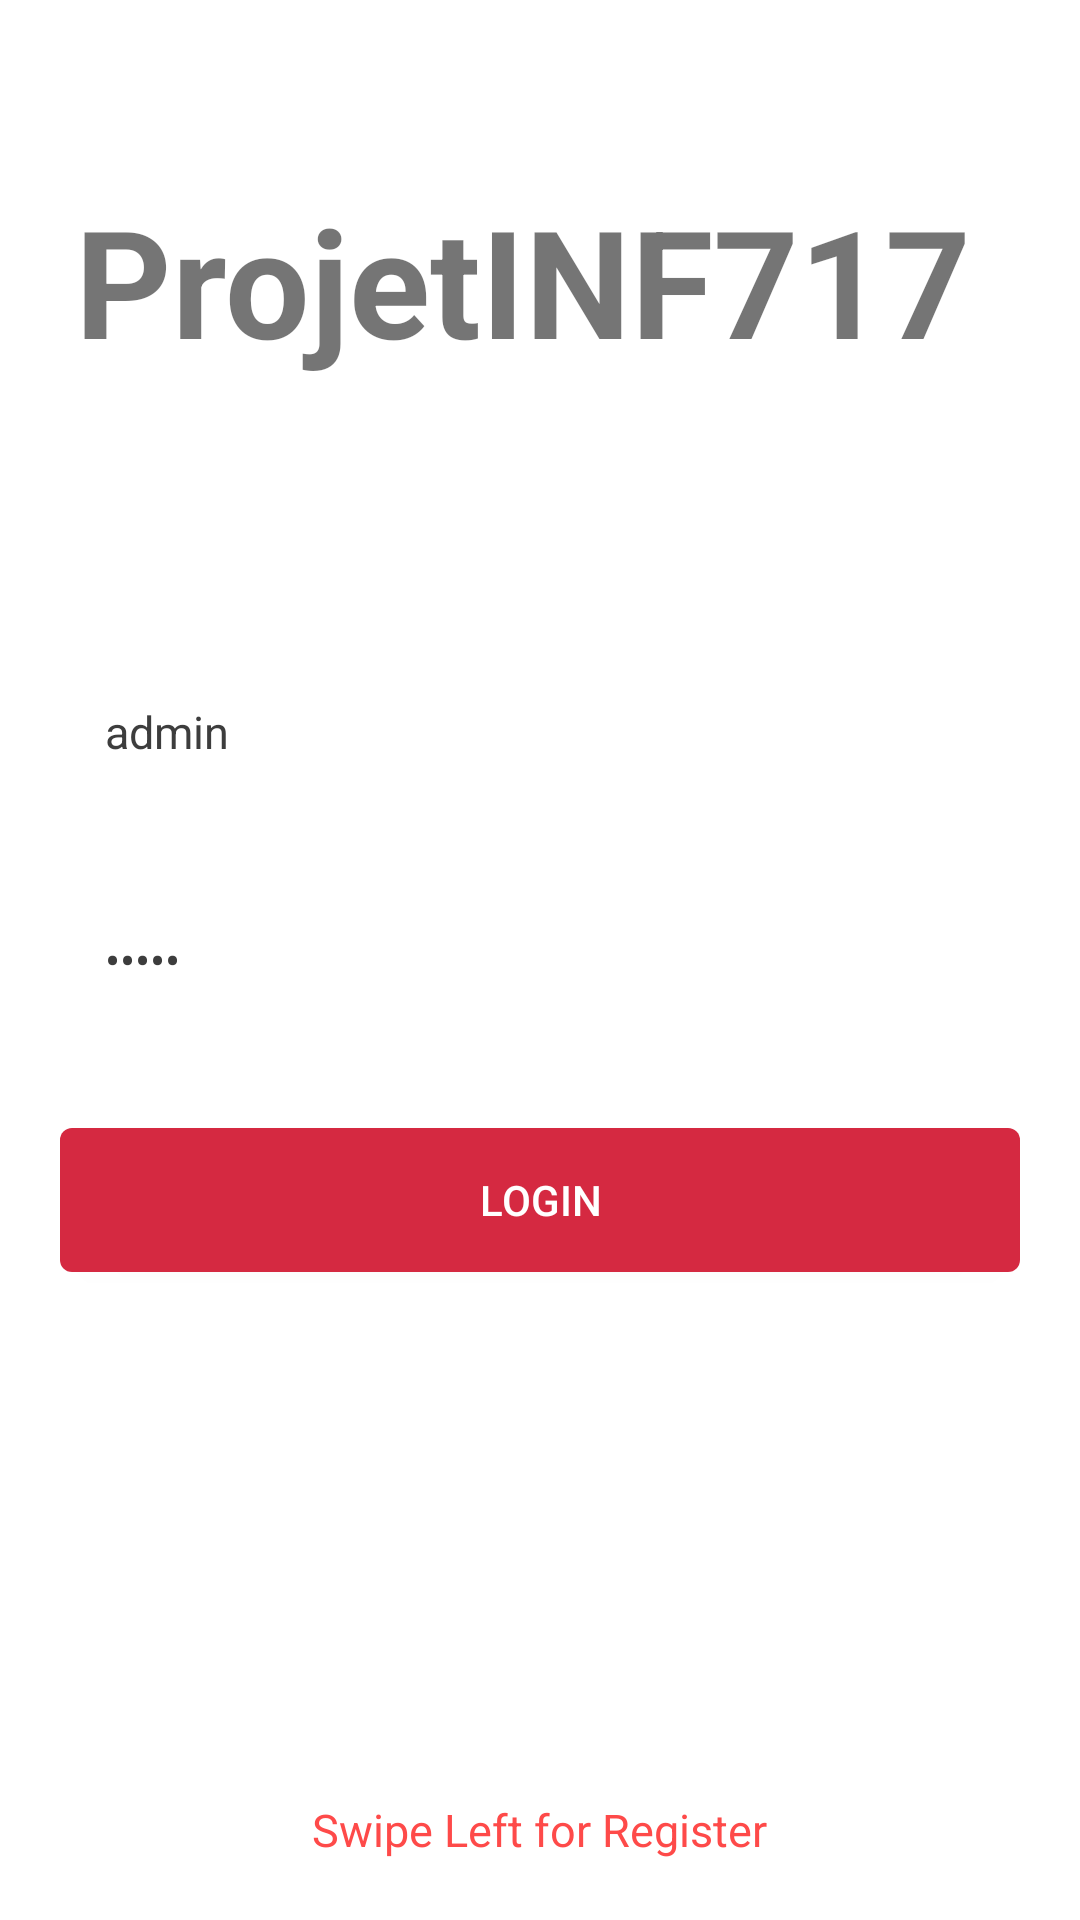

Produce the Android XML layout that renders to this screen, including the resource entries it uses.
<!-- AndroidManifest.xml: application theme Theme.ProjetINF717 -->
<!-- res/layout/fragment_login.xml -->
<?xml version="1.0" encoding="utf-8"?>
<RelativeLayout xmlns:android="http://schemas.android.com/apk/res/android"
    xmlns:tools="http://schemas.android.com/tools"
    android:layout_width="match_parent"
    android:layout_height="match_parent"
    tools:context="ui.login.LoginFragment">

    <TextView
        android:id="@+id/tv_title"
        android:layout_width="wrap_content"
        android:layout_height="wrap_content"
        android:layout_marginStart="25dp"
        android:layout_marginTop="60dp"
        android:layout_marginBottom="10dp"
        android:text="@string/app_name"
        android:textSize="50sp"
        android:textStyle="bold" />

    <EditText
        android:id="@+id/et_email"
        android:layout_width="match_parent"
        android:layout_height="50dp"
        android:layout_above="@id/et_password"
        android:layout_marginLeft="20dp"
        android:layout_marginRight="20dp"
        android:layout_marginBottom="16dp"
        android:background="@drawable/et_custom"
        android:hint="@string/e_mail"
        android:textColorHint="@color/greyLight"
        android:textColor="@color/greyDark"
        android:inputType="textEmailAddress"
        android:padding="15dp"
        android:text="admin"
        android:textSize="15sp" />

    <EditText
        android:id="@+id/et_password"
        android:layout_width="match_parent"
        android:layout_height="50dp"
        android:hint="@string/password"
        android:text="admin"
        android:layout_marginLeft="20dp"
        android:layout_marginRight="20dp"
        android:layout_marginTop="10dp"
        android:layout_marginBottom="16dp"
        android:textColorHint="@color/greyLight"
        android:textColor="@color/greyDark"
        android:padding="15dp"
        android:inputType="textPassword"
        android:layout_centerInParent="true"
        android:background="@drawable/et_custom"
        android:textSize="15sp" />

    <Button
        android:id="@+id/btn_login"
        android:layout_width="match_parent"
        android:layout_height="wrap_content"
        android:layout_below="@id/et_password"
        android:background="@drawable/btn_custom"
        android:layout_marginLeft="20dp"
        android:layout_marginRight="20dp"
        android:layout_marginTop="15dp"
        android:textColor="@android:color/white"
        android:text="@string/login"/>

    <ImageView
        android:layout_width="30dp"
        android:layout_height="30dp"
        android:src="@drawable/ic_arrow_right"
        android:layout_above="@id/swipeRight"
        android:layout_centerHorizontal="true"/>

    <TextView
        android:id="@+id/swipeRight"
        android:layout_width="wrap_content"
        android:layout_height="wrap_content"
        android:textColor="@color/colorPrimaryVariant"
        android:text="@string/swipe_left_for_register"
        android:textSize="15sp"
        android:layout_centerHorizontal="true"
        android:layout_alignParentBottom="true"
        android:layout_marginBottom="20dp"/>

</RelativeLayout>
<!-- resources referenced by this layout -->
<resources>
  <color name="colorPrimaryVariant">#FE4A49</color>
  <color name="greyDark">#3D3D3D</color>
  <color name="greyLight">#959595</color>
  <!-- drawable btn_custom (drawable) -->
  <?xml version="1.0" encoding="utf-8"?>
  <shape xmlns:android="http://schemas.android.com/apk/res/android"
      android:padding="10dp"
      android:shape="rectangle" >
  
      <solid android:color="@color/colorPrimary" />
  
      <corners
          android:radius="4dp" />
  
  </shape>
  <string name="app_name">ProjetINF717</string>
  <string name="e_mail">Email</string>
  <string name="login">Login</string>
  <string name="password">Password</string>
  <string name="swipe_left_for_register">Swipe Left for Register</string>
  <style name="Theme.ProjetINF717" parent="Theme.MaterialComponents.DayNight.DarkActionBar">
          
          <item name="colorPrimary">@color/purple_500</item>
          <item name="colorPrimaryVariant">@color/purple_700</item>
          <item name="colorOnPrimary">@color/white</item>
          
          <item name="colorSecondary">@color/teal_200</item>
          <item name="colorSecondaryVariant">@color/teal_700</item>
          <item name="colorOnSecondary">@color/black</item>
          
          <item name="android:statusBarColor" tools:targetApi="l">?attr/colorPrimaryVariant</item>
          
      </style>
  <color name="colorPrimary">#D52941</color>
  <color name="purple_500">#FF6200EE</color>
  <color name="purple_700">#FF3700B3</color>
  <color name="teal_200">#FF03DAC5</color>
  <color name="teal_700">#FF018786</color>
  <color name="black">#FF000000</color>
  <!-- not gathered from this repository: default colours our renderer supplied (Android Studio template values) -->
  <color name="white">#FFFFFFFF</color>
</resources>
